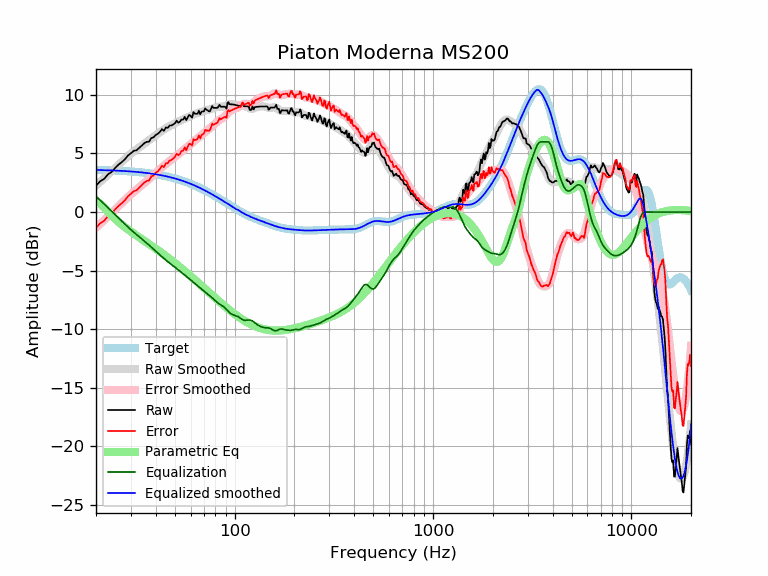

Source data for this figure (header and first rows):
frequency, raw, error, smoothed, error_smoothed, equalization, parametric_eq, equalized_raw, equalized_smoothed, target
20, 2.25, -1.34, 2.26, -1.34, 1.34, 0.96, 3.59, 3.59, 3.59
21, 2.63, -0.96, 2.58, -1.00, 1.00, 0.71, 3.63, 3.58, 3.58
22, 2.83, -0.74, 2.89, -0.68, 0.68, 0.38, 3.52, 3.57, 3.57
23, 3.23, -0.34, 3.19, -0.37, 0.37, 0.03, 3.60, 3.56, 3.56
24, 3.42, -0.14, 3.48, -0.07, 0.07, -0.30, 3.49, 3.55, 3.55
25, 3.78, 0.24, 3.77, 0.22, -0.22, -0.59, 3.55, 3.54, 3.54
26, 4.05, 0.53, 4.04, 0.51, -0.51, -0.85, 3.54, 3.53, 3.53
27, 4.26, 0.75, 4.29, 0.78, -0.78, -1.08, 3.48, 3.51, 3.51
28, 4.51, 1.02, 4.54, 1.04, -1.04, -1.29, 3.48, 3.50, 3.50
29, 4.83, 1.34, 4.76, 1.28, -1.28, -1.49, 3.54, 3.48, 3.48
30, 5.02, 1.56, 4.97, 1.51, -1.51, -1.67, 3.51, 3.46, 3.46
31, 5.23, 1.78, 5.16, 1.72, -1.72, -1.83, 3.51, 3.44, 3.44
32, 5.27, 1.84, 5.34, 1.92, -1.92, -1.99, 3.35, 3.42, 3.42
33, 5.47, 2.07, 5.51, 2.11, -2.11, -2.15, 3.36, 3.40, 3.40
34, 5.67, 2.29, 5.67, 2.29, -2.29, -2.30, 3.38, 3.38, 3.38
35, 5.87, 2.51, 5.82, 2.46, -2.46, -2.44, 3.41, 3.36, 3.36
36, 5.99, 2.66, 5.97, 2.64, -2.64, -2.58, 3.35, 3.33, 3.33
37, 5.99, 2.68, 6.12, 2.81, -2.81, -2.72, 3.18, 3.31, 3.31
38, 6.32, 3.04, 6.27, 2.99, -2.99, -2.85, 3.33, 3.28, 3.28
39, 6.37, 3.12, 6.41, 3.16, -3.16, -2.99, 3.21, 3.25, 3.25
40, 6.58, 3.36, 6.56, 3.33, -3.33, -3.12, 3.25, 3.22, 3.22
41, 6.67, 3.48, 6.69, 3.50, -3.50, -3.25, 3.17, 3.19, 3.19
42, 6.84, 3.68, 6.82, 3.66, -3.66, -3.38, 3.18, 3.16, 3.16
43, 7.08, 3.95, 6.94, 3.81, -3.81, -3.50, 3.27, 3.13, 3.13
44, 6.93, 3.83, 7.05, 3.96, -3.96, -3.63, 2.97, 3.09, 3.09
45, 7.22, 4.16, 7.15, 4.10, -4.10, -3.75, 3.13, 3.06, 3.06
46, 7.18, 4.16, 7.25, 4.23, -4.23, -3.87, 2.95, 3.02, 3.02
47, 7.39, 4.40, 7.34, 4.35, -4.35, -3.99, 3.04, 2.99, 2.99
48, 7.38, 4.43, 7.42, 4.48, -4.48, -4.11, 2.90, 2.95, 2.95
49, 7.48, 4.57, 7.50, 4.59, -4.59, -4.23, 2.89, 2.91, 2.91
50, 7.57, 4.71, 7.58, 4.71, -4.71, -4.35, 2.86, 2.87, 2.87
51, 7.80, 4.98, 7.65, 4.83, -4.83, -4.47, 2.98, 2.82, 2.82
52, 7.62, 4.84, 7.72, 4.94, -4.94, -4.58, 2.69, 2.78, 2.78
53, 7.71, 4.97, 7.79, 5.05, -5.05, -4.70, 2.67, 2.74, 2.74
54, 7.91, 5.21, 7.85, 5.16, -5.16, -4.81, 2.75, 2.69, 2.69
55, 7.88, 5.23, 7.91, 5.26, -5.26, -4.92, 2.62, 2.65, 2.65
56, 8.12, 5.52, 7.97, 5.37, -5.37, -5.04, 2.75, 2.60, 2.60
57, 7.85, 5.29, 8.03, 5.48, -5.48, -5.15, 2.37, 2.55, 2.55
58, 8.08, 5.58, 8.09, 5.59, -5.59, -5.25, 2.50, 2.51, 2.51
59, 8.28, 5.83, 8.15, 5.69, -5.69, -5.36, 2.59, 2.46, 2.46
60, 8.20, 5.79, 8.21, 5.80, -5.80, -5.47, 2.40, 2.41, 2.41
61, 8.04, 5.68, 8.26, 5.91, -5.91, -5.57, 2.14, 2.36, 2.36
62, 8.53, 6.22, 8.32, 6.01, -6.01, -5.68, 2.52, 2.31, 2.31
63, 8.39, 6.13, 8.36, 6.11, -6.11, -5.78, 2.28, 2.26, 2.26
64, 8.39, 6.18, 8.41, 6.20, -6.20, -5.88, 2.18, 2.21, 2.21
65, 8.39, 6.23, 8.45, 6.29, -6.29, -5.98, 2.09, 2.15, 2.15
66, 8.65, 6.55, 8.49, 6.39, -6.39, -6.08, 2.26, 2.10, 2.10
67, 8.33, 6.29, 8.52, 6.48, -6.48, -6.18, 1.86, 2.05, 2.05
68, 8.56, 6.56, 8.56, 6.56, -6.56, -6.28, 1.99, 1.99, 1.99
69, 8.59, 6.65, 8.59, 6.65, -6.65, -6.37, 1.94, 1.94, 1.94
70, 8.59, 6.70, 8.62, 6.73, -6.73, -6.47, 1.85, 1.89, 1.89
71, 8.85, 7.01, 8.65, 6.82, -6.82, -6.56, 2.03, 1.83, 1.83
72, 8.73, 6.95, 8.68, 6.90, -6.90, -6.65, 1.83, 1.78, 1.78
73, 8.69, 6.96, 8.71, 6.98, -6.98, -6.74, 1.71, 1.73, 1.73
74, 8.59, 6.92, 8.73, 7.06, -7.06, -6.83, 1.53, 1.67, 1.67
75, 8.59, 6.98, 8.76, 7.15, -7.15, -6.92, 1.45, 1.62, 1.62
76, 8.80, 7.24, 8.80, 7.23, -7.23, -7.01, 1.57, 1.56, 1.56
77, 9.05, 7.54, 8.83, 7.32, -7.32, -7.09, 1.73, 1.51, 1.51
78, 8.89, 7.43, 8.86, 7.41, -7.41, -7.18, 1.48, 1.45, 1.45
79, 8.89, 7.49, 8.90, 7.50, -7.50, -7.26, 1.39, 1.40, 1.40
... 553 more rows
